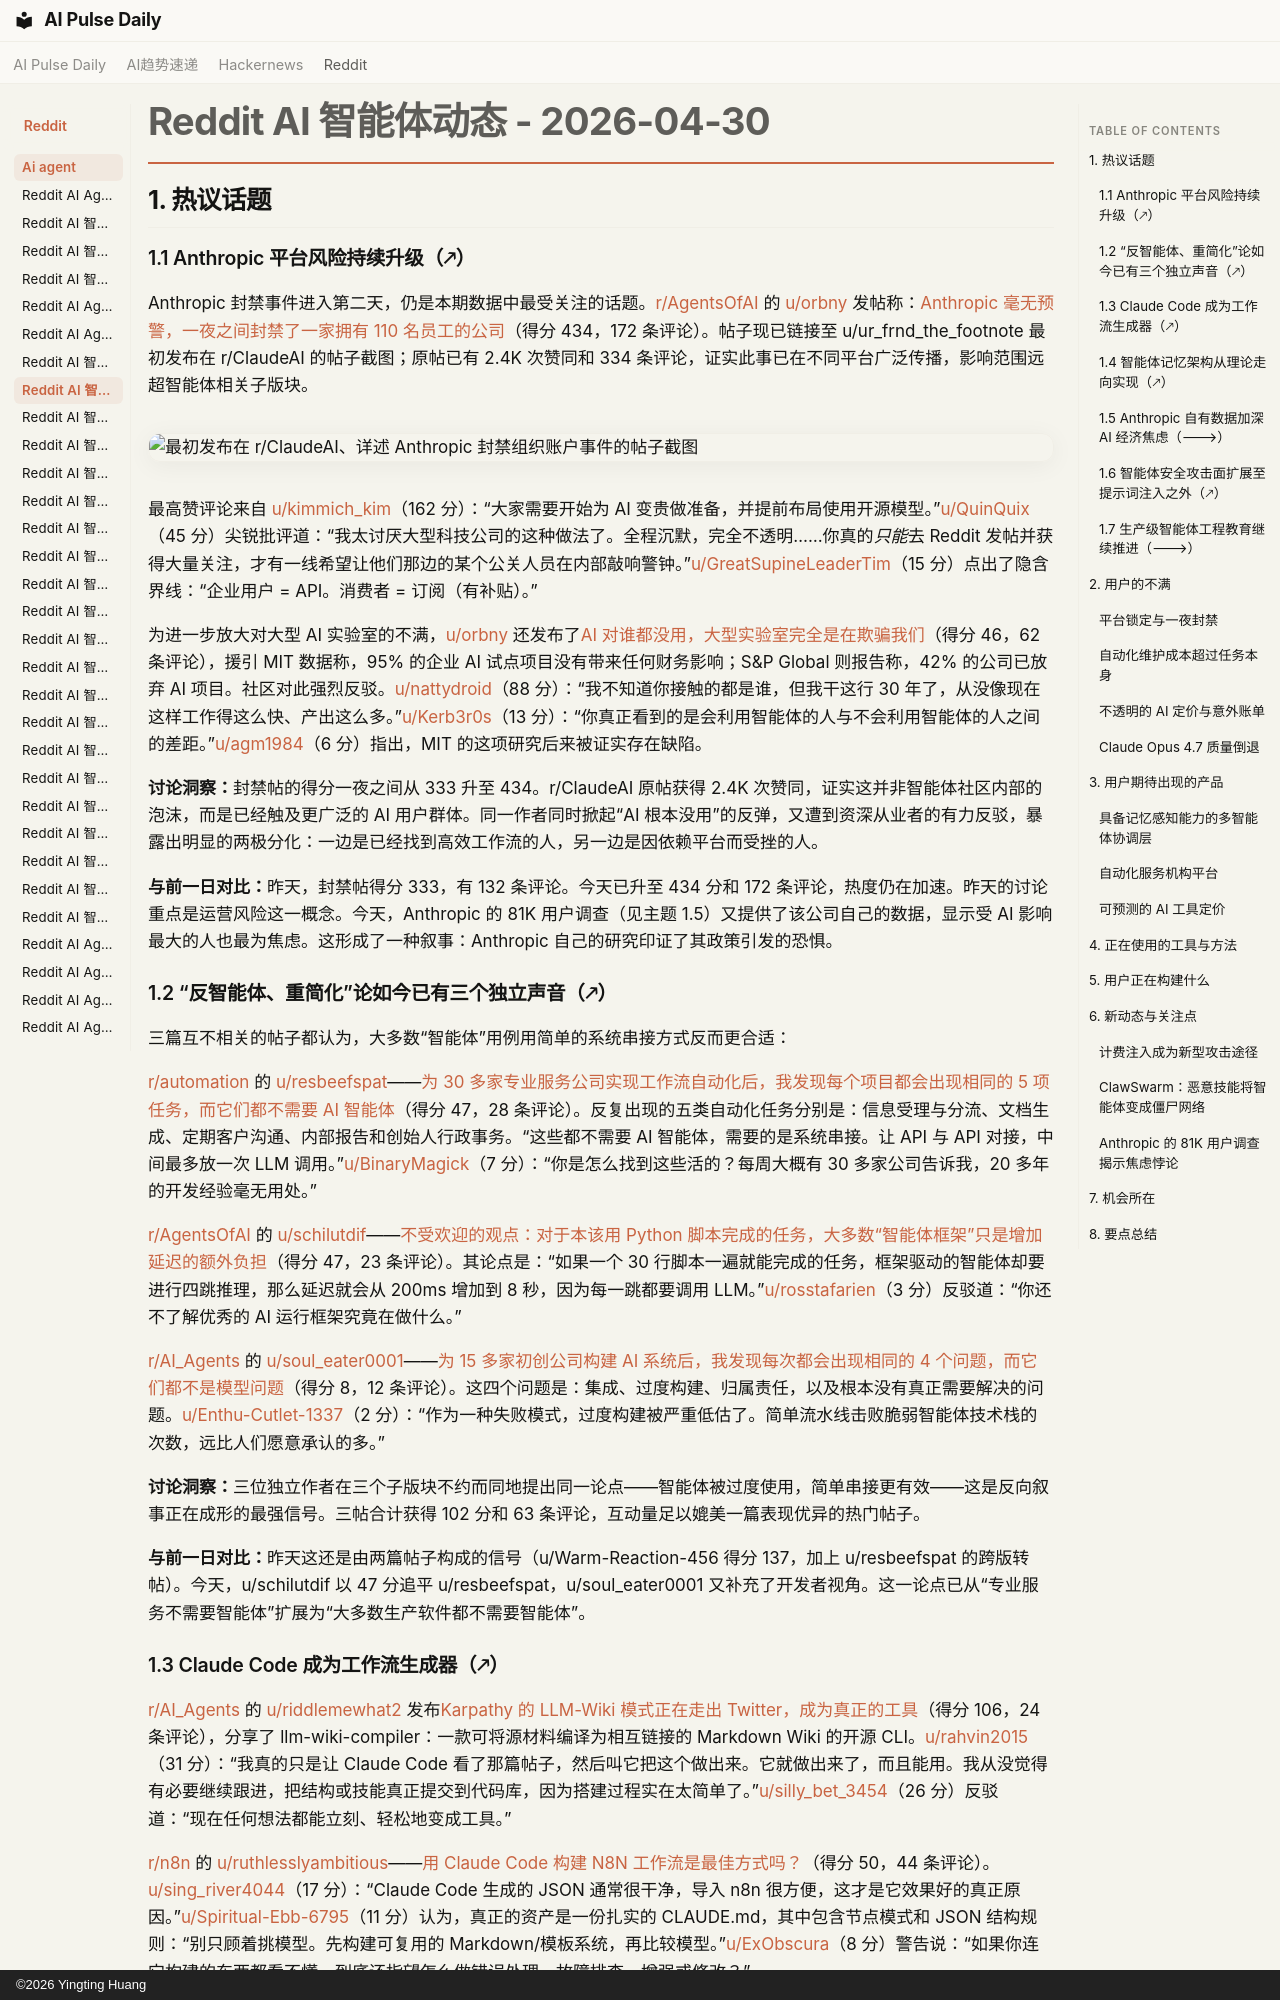

repository: vibewatch/vibewatch.github.io · page: reddit/ai-agent/2026-04-30.zh/index.html · generator: mkdocs · copyright: ©2026 Yingting Huang

# Reddit AI 智能体动态 - 2026-04-30

## 1. 热议话题

### 1.1 Anthropic 平台风险持续升级（🡕）

Anthropic 封禁事件进入第二天，仍是本期数据中最受关注的话题。[r/AgentsOfAI](https://www.reddit.com/r/AgentsOfAI/comments/1syq0rq/) 的 [u/orbny](https://www.reddit.com/user/orbny) 发帖称：[Anthropic 毫无预警，一夜之间封禁了一家拥有 110 名员工的公司](https://www.reddit.com/r/AgentsOfAI/comments/1syq0rq/)（得分 434，172 条评论）。帖子现已链接至 u/ur_frnd_the_footnote 最初发布在 r/ClaudeAI 的帖子截图；原帖已有 2.4K 次赞同和 334 条评论，证实此事已在不同平台广泛传播，影响范围远超智能体相关子版块。

![最初发布在 r/ClaudeAI、详述 Anthropic 封禁组织账户事件的帖子截图](https://i.redd.it/cowct50jj2yg1.jpeg)

最高赞评论来自 [u/kimmich_kim](https://www.reddit.com/user/kimmich_kim)（162 分）：“大家需要开始为 AI 变贵做准备，并提前布局使用开源模型。”[u/QuinQuix](https://www.reddit.com/user/QuinQuix)（45 分）尖锐批评道：“我太讨厌大型科技公司的这种做法了。全程沉默，完全不透明……你真的*只能*去 Reddit 发帖并获得大量关注，才有一线希望让他们那边的某个公关人员在内部敲响警钟。”[u/GreatSupineLeaderTim](https://www.reddit.com/user/GreatSupineLeaderTim)（15 分）点出了隐含界线：“企业用户 = API。消费者 = 订阅（有补贴）。”

为进一步放大对大型 AI 实验室的不满，[u/orbny](https://www.reddit.com/user/orbny) 还发布了[AI 对谁都没用，大型实验室完全是在欺骗我们](https://www.reddit.com/r/AgentsOfAI/comments/1syyx1d/)（得分 46，62 条评论），援引 MIT 数据称，95% 的企业 AI 试点项目没有带来任何财务影响；S&P Global 则报告称，42% 的公司已放弃 AI 项目。社区对此强烈反驳。[u/nattydroid](https://www.reddit.com/user/nattydroid)（88 分）：“我不知道你接触的都是谁，但我干这行 30 年了，从没像现在这样工作得这么快、产出这么多。”[u/Kerb3r0s](https://www.reddit.com/user/Kerb3r0s)（13 分）：“你真正看到的是会利用智能体的人与不会利用智能体的人之间的差距。”[u/agm1984](https://www.reddit.com/user/agm1984)（6 分）指出，MIT 的这项研究后来被证实存在缺陷。

**讨论洞察：**封禁帖的得分一夜之间从 333 升至 434。r/ClaudeAI 原帖获得 2.4K 次赞同，证实这并非智能体社区内部的泡沫，而是已经触及更广泛的 AI 用户群体。同一作者同时掀起“AI 根本没用”的反弹，又遭到资深从业者的有力反驳，暴露出明显的两极分化：一边是已经找到高效工作流的人，另一边是因依赖平台而受挫的人。

**与前一日对比：**昨天，封禁帖得分 333，有 132 条评论。今天已升至 434 分和 172 条评论，热度仍在加速。昨天的讨论重点是运营风险这一概念。今天，Anthropic 的 81K 用户调查（见主题 1.5）又提供了该公司自己的数据，显示受 AI 影响最大的人也最为焦虑。这形成了一种叙事：Anthropic 自己的研究印证了其政策引发的恐惧。

### 1.2 “反智能体、重简化”论如今已有三个独立声音（🡕）

三篇互不相关的帖子都认为，大多数“智能体”用例用简单的系统串接方式反而更合适：

[r/automation](https://www.reddit.com/r/automation/comments/1sz0h59/) 的 [u/resbeefspat](https://www.reddit.com/user/resbeefspat)——[为 30 多家专业服务公司实现工作流自动化后，我发现每个项目都会出现相同的 5 项任务，而它们都不需要 AI 智能体](https://www.reddit.com/r/automation/comments/1sz0h59/)（得分 47，28 条评论）。反复出现的五类自动化任务分别是：信息受理与分流、文档生成、定期客户沟通、内部报告和创始人行政事务。“这些都不需要 AI 智能体，需要的是系统串接。让 API 与 API 对接，中间最多放一次 LLM 调用。”[u/BinaryMagick](https://www.reddit.com/user/BinaryMagick)（7 分）：“你是怎么找到这些活的？每周大概有 30 多家公司告诉我，20 多年的开发经验毫无用处。”

[r/AgentsOfAI](https://www.reddit.com/r/AgentsOfAI/comments/1szm990/) 的 [u/schilutdif](https://www.reddit.com/user/schilutdif)——[不受欢迎的观点：对于本该用 Python 脚本完成的任务，大多数“智能体框架”只是增加延迟的额外负担](https://www.reddit.com/r/AgentsOfAI/comments/1szm990/)（得分 47，23 条评论）。其论点是：“如果一个 30 行脚本一遍就能完成的任务，框架驱动的智能体却要进行四跳推理，那么延迟就会从 200ms 增加到 8 秒，因为每一跳都要调用 LLM。”[u/rosstafarien](https://www.reddit.com/user/rosstafarien)（3 分）反驳道：“你还不了解优秀的 AI 运行框架究竟在做什么。”

[r/AI_Agents](https://www.reddit.com/r/AI_Agents/comments/1t016da/) 的 [u/soul_eater0001](https://www.reddit.com/user/soul_eater0001)——[为 15 多家初创公司构建 AI 系统后，我发现每次都会出现相同的 4 个问题，而它们都不是模型问题](https://www.reddit.com/r/AI_Agents/comments/1t016da/)（得分 8，12 条评论）。这四个问题是：集成、过度构建、归属责任，以及根本没有真正需要解决的问题。[u/Enthu-Cutlet-1337](https://www.reddit.com/user/Enthu-Cutlet-1337)（2 分）：“作为一种失败模式，过度构建被严重低估了。简单流水线击败脆弱智能体技术栈的次数，远比人们愿意承认的多。”

**讨论洞察：**三位独立作者在三个子版块不约而同地提出同一论点——智能体被过度使用，简单串接更有效——这是反向叙事正在成形的最强信号。三帖合计获得 102 分和 63 条评论，互动量足以媲美一篇表现优异的热门帖子。

**与前一日对比：**昨天这还是由两篇帖子构成的信号（u/Warm-Reaction-456 得分 137，加上 u/resbeefspat 的跨版转帖）。今天，u/schilutdif 以 47 分追平 u/resbeefspat，u/soul_eater0001 又补充了开发者视角。这一论点已从“专业服务不需要智能体”扩展为“大多数生产软件都不需要智能体”。
